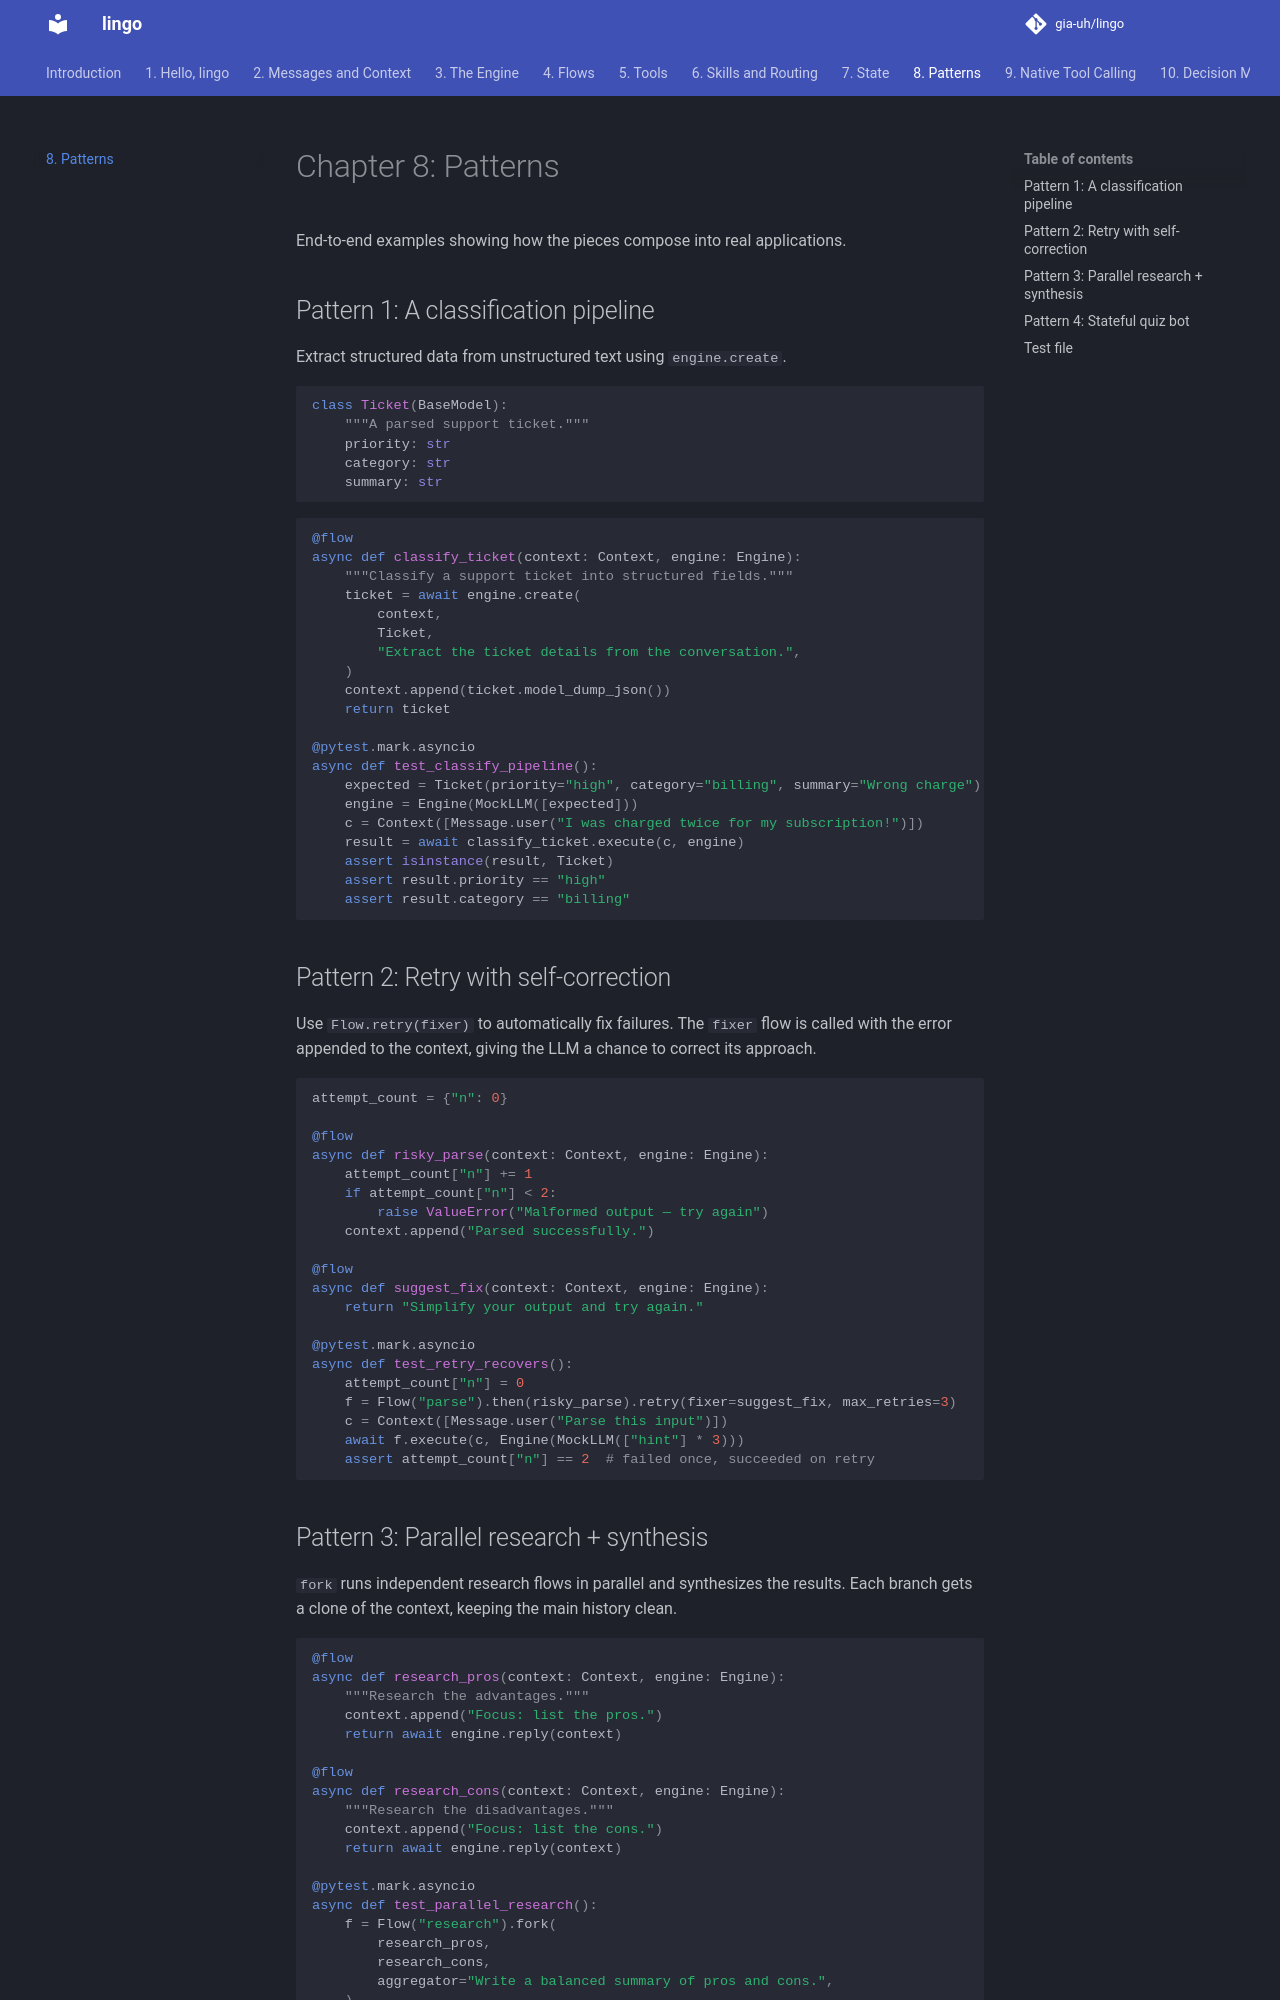

repository: gia-uh/lingo · page: 08-patterns/index.html · generator: mkdocs

# Chapter 8: Patterns

End-to-end examples showing how the pieces compose into real applications.

## Pattern 1: A classification pipeline

Extract structured data from unstructured text using `engine.create`.

```python {name=ch08_ticket_model}
class Ticket(BaseModel):
    """A parsed support ticket."""
    priority: str
    category: str
    summary: str
```

```python {name=ch08_test_classify}
@flow
async def classify_ticket(context: Context, engine: Engine):
    """Classify a support ticket into structured fields."""
    ticket = await engine.create(
        context,
        Ticket,
        "Extract the ticket details from the conversation.",
    )
    context.append(ticket.model_dump_json())
    return ticket

@pytest.mark.asyncio
async def test_classify_pipeline():
    expected = Ticket(priority="high", category="billing", summary="Wrong charge")
    engine = Engine(MockLLM([expected]))
    c = Context([Message.user("I was charged twice for my subscription!")])
    result = await classify_ticket.execute(c, engine)
    assert isinstance(result, Ticket)
    assert result.priority == "high"
    assert result.category == "billing"
```

## Pattern 2: Retry with self-correction

Use `Flow.retry(fixer)` to automatically fix failures. The `fixer` flow is called
with the error appended to the context, giving the LLM a chance to correct its approach.

```python {name=ch08_test_retry}
attempt_count = {"n": 0}

@flow
async def risky_parse(context: Context, engine: Engine):
    attempt_count["n"] += 1
    if attempt_count["n"] < 2:
        raise ValueError("Malformed output — try again")
    context.append("Parsed successfully.")

@flow
async def suggest_fix(context: Context, engine: Engine):
    return "Simplify your output and try again."

@pytest.mark.asyncio
async def test_retry_recovers():
    attempt_count["n"] = 0
    f = Flow("parse").then(risky_parse).retry(fixer=suggest_fix, max_retries=3)
    c = Context([Message.user("Parse this input")])
    await f.execute(c, Engine(MockLLM(["hint"] * 3)))
    assert attempt_count["n"] == 2  # failed once, succeeded on retry
```
